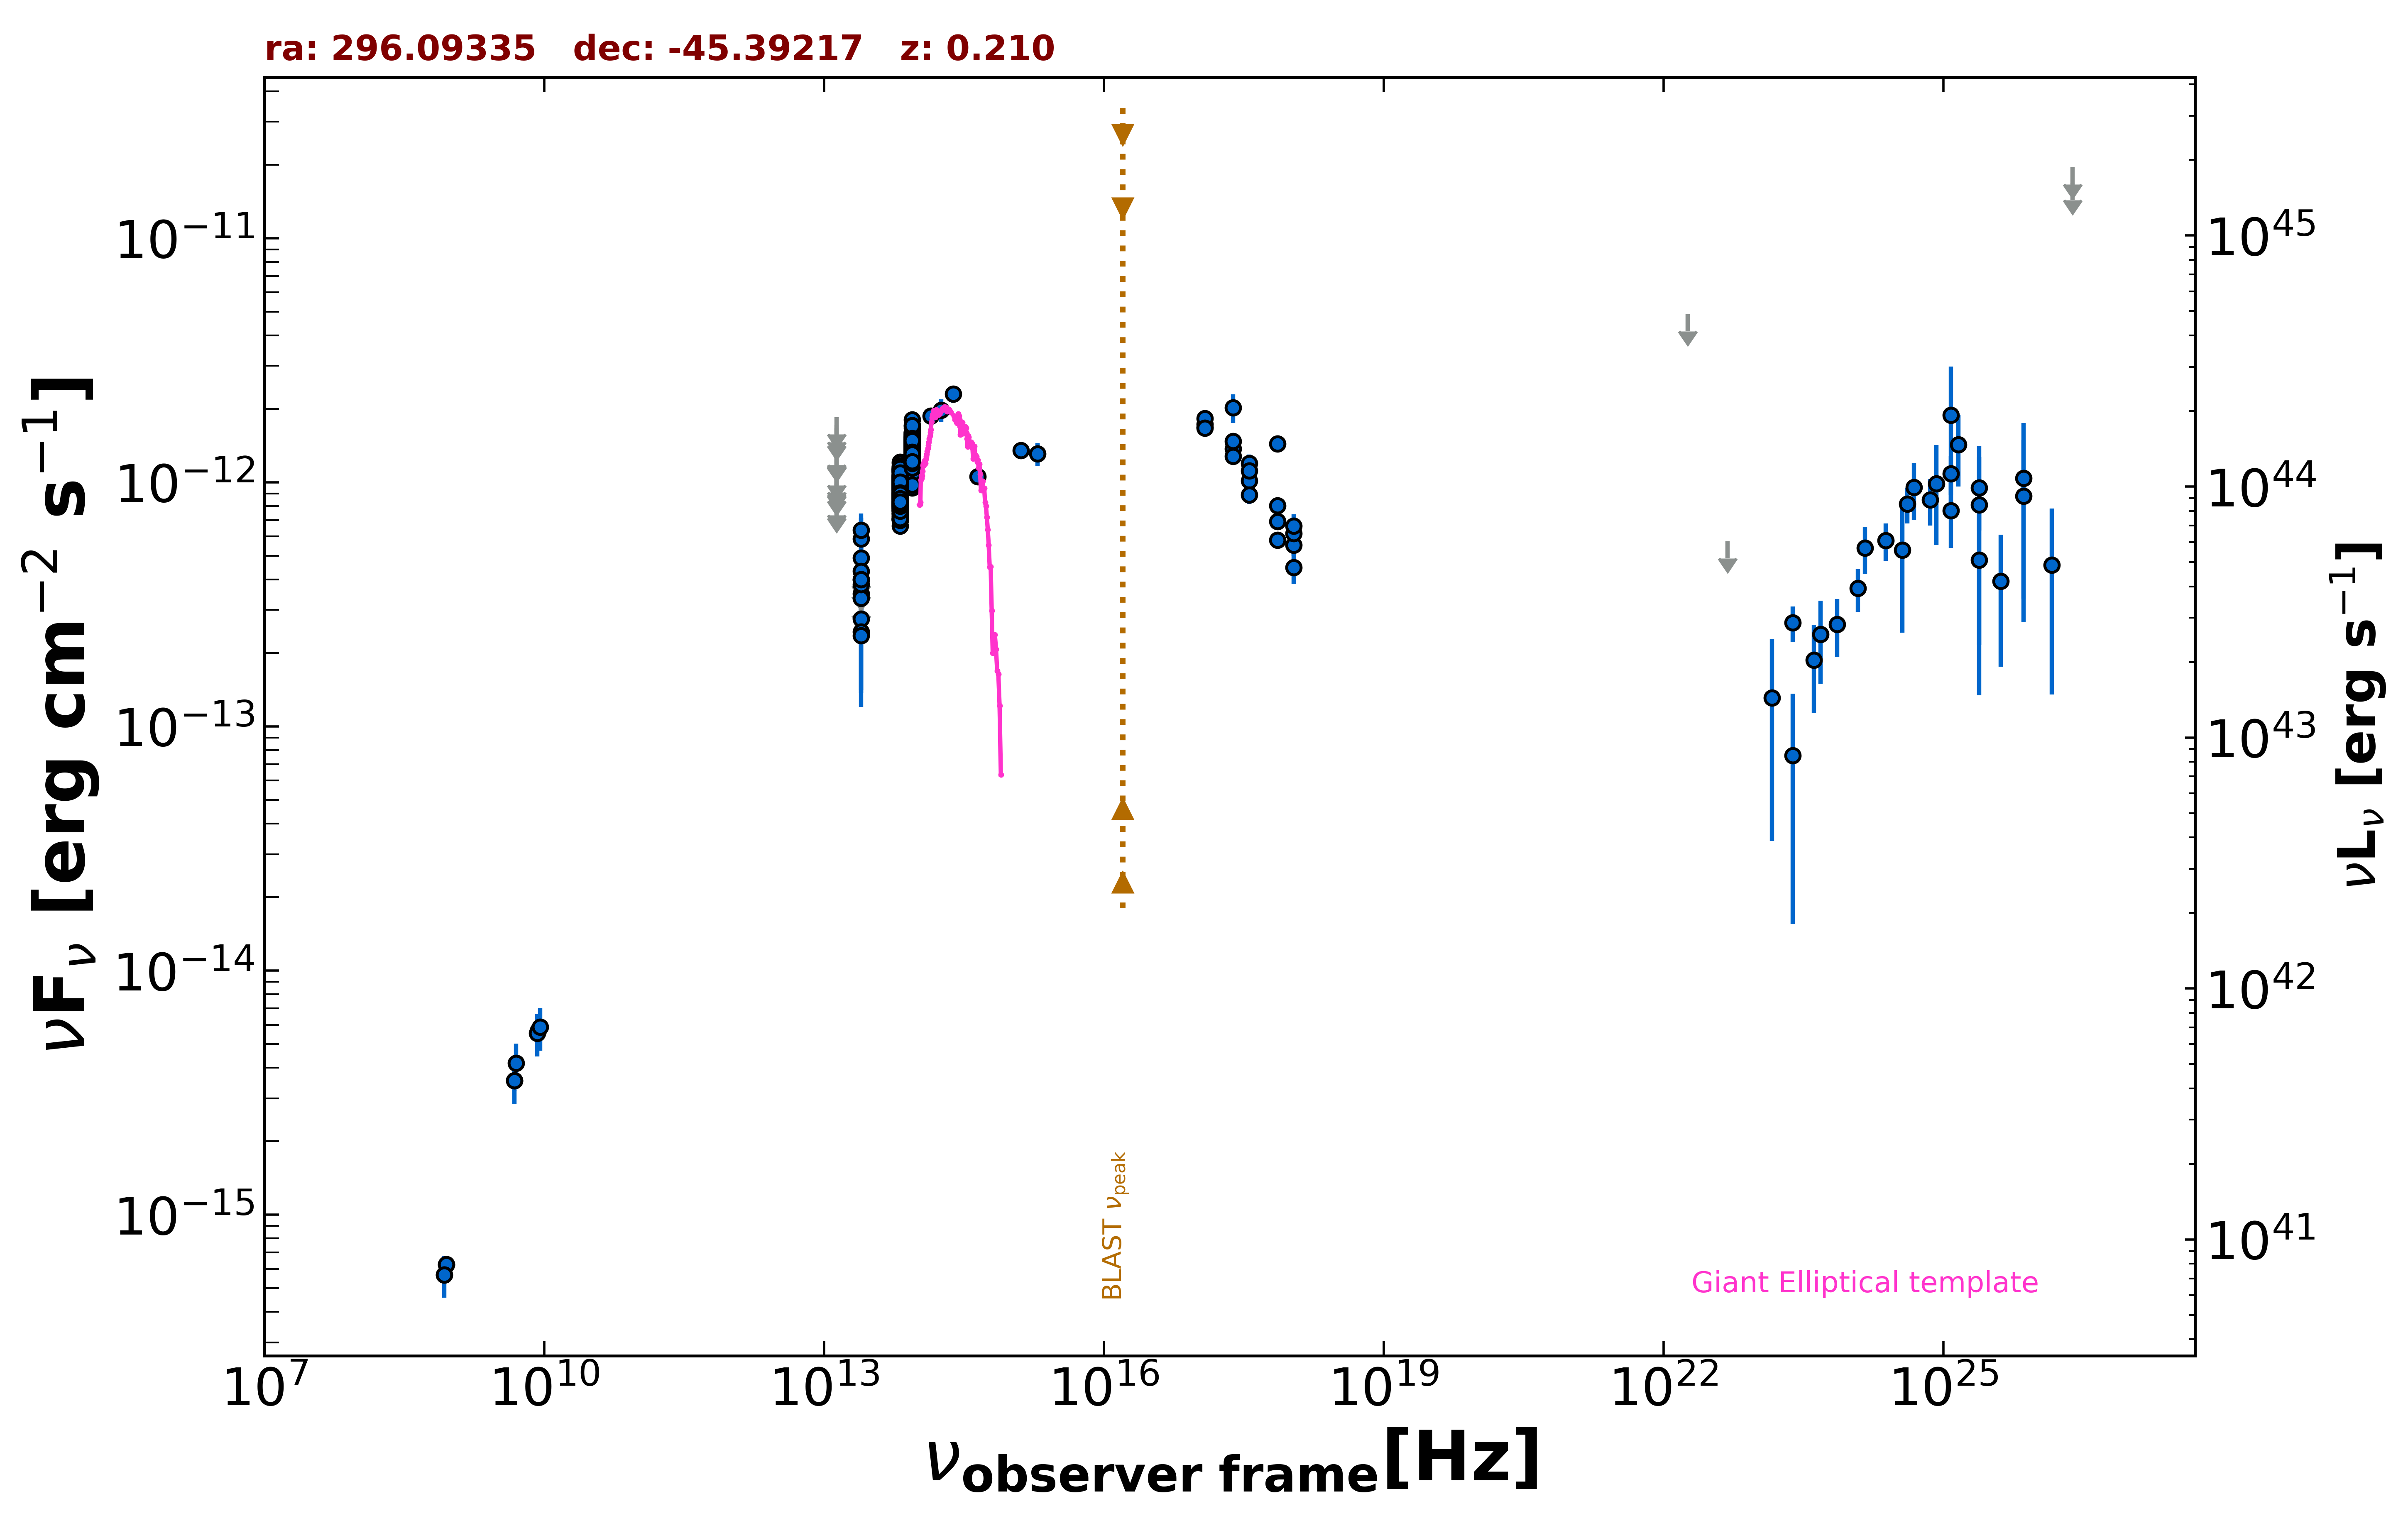

The file beside this chart, header and first rows:
freq., flux, err_flux, MJD_start, MJD_end, flag, catalog, reference
8.870e+08, 6.262e-16, 5.320e-17, 55000, 55000, , RACS, Hale et al. 2021  PASA  38  e058
8.870e+08, 6.262e-16, 5.320e-17, 55000, 55000, , RACS, Hale et al. 2021  PASA  38  e058
8.430e+08, 5.673e-16, 2.275e-17, 55000, 55000, , SUMSS, Manch et al. 2003  MNRAS  342  1117
2.418e+17, 2.019e-12, 2.715e-13, 55000, 55000, , RASS, Boller et al. 2016  A&A  103  1
2.418e+17, 1.371e-12, 6.900e-14, 57354, 58593, , 1OUSX, Giommi et al. in preparation
1.209e+17, 1.727e-12, 8.100e-14, 57354, 58593, , 1OUSX, Giommi et al. in preparation
3.627e+17, 1.016e-12, 5.610e-14, 57354, 58593, , 1OUSX, Giommi et al. in preparation
7.253e+17, 6.904e-13, 2.280e-14, 57354, 58593, , 1OUSX, Giommi et al. in preparation
1.088e+18, 5.530e-13, 5.250e-14, 57354, 58593, , 1OUSX, Giommi et al. in preparation
7.253e+17, 1.437e-12, 7.200e-14, 55000, 55000, , 2SXPS, Evans et al. 2020  ApJS  247  54
1.209e+17, 1.680e-12, 1.165e-13, 55000, 55000, , 2SXPS, Evans et al. 2020  ApJS  247  54
3.627e+17, 1.197e-12, 1.025e-13, 55000, 55000, , 2SXPS, Evans et al. 2020  ApJS  247  54
1.088e+18, 6.185e-13, 9.810e-14, 55000, 55000, , 2SXPS, Evans et al. 2020  ApJS  247  54
4.800e+09, 3.552e-15, 3.360e-16, 55000, 55000, , ATPMN, McConnell et al. 2012  MNRAS  422  1527
8.600e+09, 5.676e-15, 8.600e-16, 55000, 55000, , ATPMN, McConnell et al. 2012  MNRAS  422  1527
1.389e+14, 1.871e-12, 1.415e-13, 55000, 55000, , 2MASS, Skrutskie et al. 2006  AJ  131  1163
1.804e+14, 1.977e-12, 2.100e-13, 55000, 55000, , 2MASS, Skrutskie et al. 2006  AJ  131  1163
2.427e+14, 2.300e-12, 1.825e-13, 55000, 55000, , 2MASS, Skrutskie et al. 2006  AJ  131  1163
8.817e+13, 9.789e-13, 3.750e-15, 55000, 55000, , UNWISE, Schlafly et al. 2019  ApJS  240  30
6.517e+13, 8.832e-13, 4.700e-15, 55000, 55000, , UNWISE, Schlafly et al. 2019  ApJS  240  30
8.817e+13, 1.227e-12, 2.850e-14, 55000, 55000, , WISE, Wright et al. 2010  AJ  140  1868
6.517e+13, 8.216e-13, 2.115e-14, 55000, 55000, , WISE, Wright et al. 2010  AJ  140  1868
2.498e+13, 3.496e-13, 3.450e-14, 55000, 55000, , WISE, Wright et al. 2010  AJ  140  1868
1.363e+13, 4.161e-13, 1.352e-13, 55000, 55000, , WISE, Wright et al. 2010  AJ  140  1868
8.817e+13, 1.359e-12, 4.500e-14, 57121, 57121, , NEOWISE, Mainzer et al. 2014  ApJ  792  30
6.517e+13, 7.760e-13, 5.505e-14, 57121, 57121, , NEOWISE, Mainzer et al. 2014  ApJ  792  30
8.817e+13, 1.094e-12, 4.050e-14, 57121, 57121, , NEOWISE, Mainzer et al. 2014  ApJ  792  30
6.517e+13, 7.639e-13, 4.645e-14, 57121, 57121, , NEOWISE, Mainzer et al. 2014  ApJ  792  30
8.817e+13, 1.326e-12, 6.000e-14, 57121, 57121, , NEOWISE, Mainzer et al. 2014  ApJ  792  30
6.517e+13, 9.617e-13, 5.115e-14, 57121, 57121, , NEOWISE, Mainzer et al. 2014  ApJ  792  30
8.817e+13, 1.208e-12, 4.000e-14, 57120, 57120, , NEOWISE, Mainzer et al. 2014  ApJ  792  30
6.517e+13, 7.195e-13, 5.105e-14, 57120, 57120, , NEOWISE, Mainzer et al. 2014  ApJ  792  30
8.817e+13, 1.185e-12, 4.250e-14, 57121, 57121, , NEOWISE, Mainzer et al. 2014  ApJ  792  30
6.517e+13, 8.322e-13, 6.370e-14, 57121, 57121, , NEOWISE, Mainzer et al. 2014  ApJ  792  30
8.817e+13, 1.072e-12, 4.550e-14, 57124, 57124, , NEOWISE, Mainzer et al. 2014  ApJ  792  30
6.517e+13, 7.431e-13, 5.685e-14, 57124, 57124, , NEOWISE, Mainzer et al. 2014  ApJ  792  30
8.817e+13, 1.158e-12, 4.050e-14, 57121, 57121, , NEOWISE, Mainzer et al. 2014  ApJ  792  30
6.517e+13, 7.890e-13, 4.580e-14, 57121, 57121, , NEOWISE, Mainzer et al. 2014  ApJ  792  30
8.817e+13, 1.258e-12, 4.750e-14, 57121, 57121, , NEOWISE, Mainzer et al. 2014  ApJ  792  30
6.517e+13, 7.999e-13, 4.500e-14, 57121, 57121, , NEOWISE, Mainzer et al. 2014  ApJ  792  30
8.817e+13, 1.183e-12, 4.050e-14, 57121, 57121, , NEOWISE, Mainzer et al. 2014  ApJ  792  30
6.517e+13, 7.071e-13, 6.980e-14, 57121, 57121, , NEOWISE, Mainzer et al. 2014  ApJ  792  30
8.817e+13, 1.200e-12, 4.100e-14, 57121, 57121, , NEOWISE, Mainzer et al. 2014  ApJ  792  30
6.517e+13, 7.269e-13, 6.365e-14, 57121, 57121, , NEOWISE, Mainzer et al. 2014  ApJ  792  30
8.817e+13, 1.012e-12, 3.910e-14, 57121, 57121, , NEOWISE, Mainzer et al. 2014  ApJ  792  30
6.517e+13, 7.064e-13, 4.165e-14, 57121, 57121, , NEOWISE, Mainzer et al. 2014  ApJ  792  30
8.817e+13, 1.123e-12, 3.800e-14, 57120, 57120, , NEOWISE, Mainzer et al. 2014  ApJ  792  30
6.517e+13, 8.036e-13, 4.445e-14, 57120, 57120, , NEOWISE, Mainzer et al. 2014  ApJ  792  30
8.817e+13, 1.120e-12, 4.400e-14, 57121, 57121, , NEOWISE, Mainzer et al. 2014  ApJ  792  30
6.517e+13, 7.753e-13, 5.000e-14, 57121, 57121, , NEOWISE, Mainzer et al. 2014  ApJ  792  30
8.817e+13, 1.141e-12, 4.600e-14, 57121, 57121, , NEOWISE, Mainzer et al. 2014  ApJ  792  30
6.517e+13, 6.635e-13, 5.075e-14, 57121, 57121, , NEOWISE, Mainzer et al. 2014  ApJ  792  30
8.817e+13, 1.153e-12, 4.350e-14, 57121, 57121, , NEOWISE, Mainzer et al. 2014  ApJ  792  30
6.517e+13, 8.118e-13, 4.265e-14, 57121, 57121, , NEOWISE, Mainzer et al. 2014  ApJ  792  30
8.817e+13, 1.503e-12, 4.700e-14, 58026, 58026, , NEOWISE, Mainzer et al. 2014  ApJ  792  30
6.517e+13, 1.007e-12, 5.650e-14, 58026, 58026, , NEOWISE, Mainzer et al. 2014  ApJ  792  30
8.817e+13, 1.299e-12, 4.550e-14, 58216, 58216, , NEOWISE, Mainzer et al. 2014  ApJ  792  30
6.517e+13, 9.859e-13, 5.920e-14, 58216, 58216, , NEOWISE, Mainzer et al. 2014  ApJ  792  30
8.817e+13, 1.364e-12, 4.500e-14, 58216, 58216, , NEOWISE, Mainzer et al. 2014  ApJ  792  30
6.517e+13, 9.390e-13, 5.360e-14, 58216, 58216, , NEOWISE, Mainzer et al. 2014  ApJ  792  30
... 549 more rows
